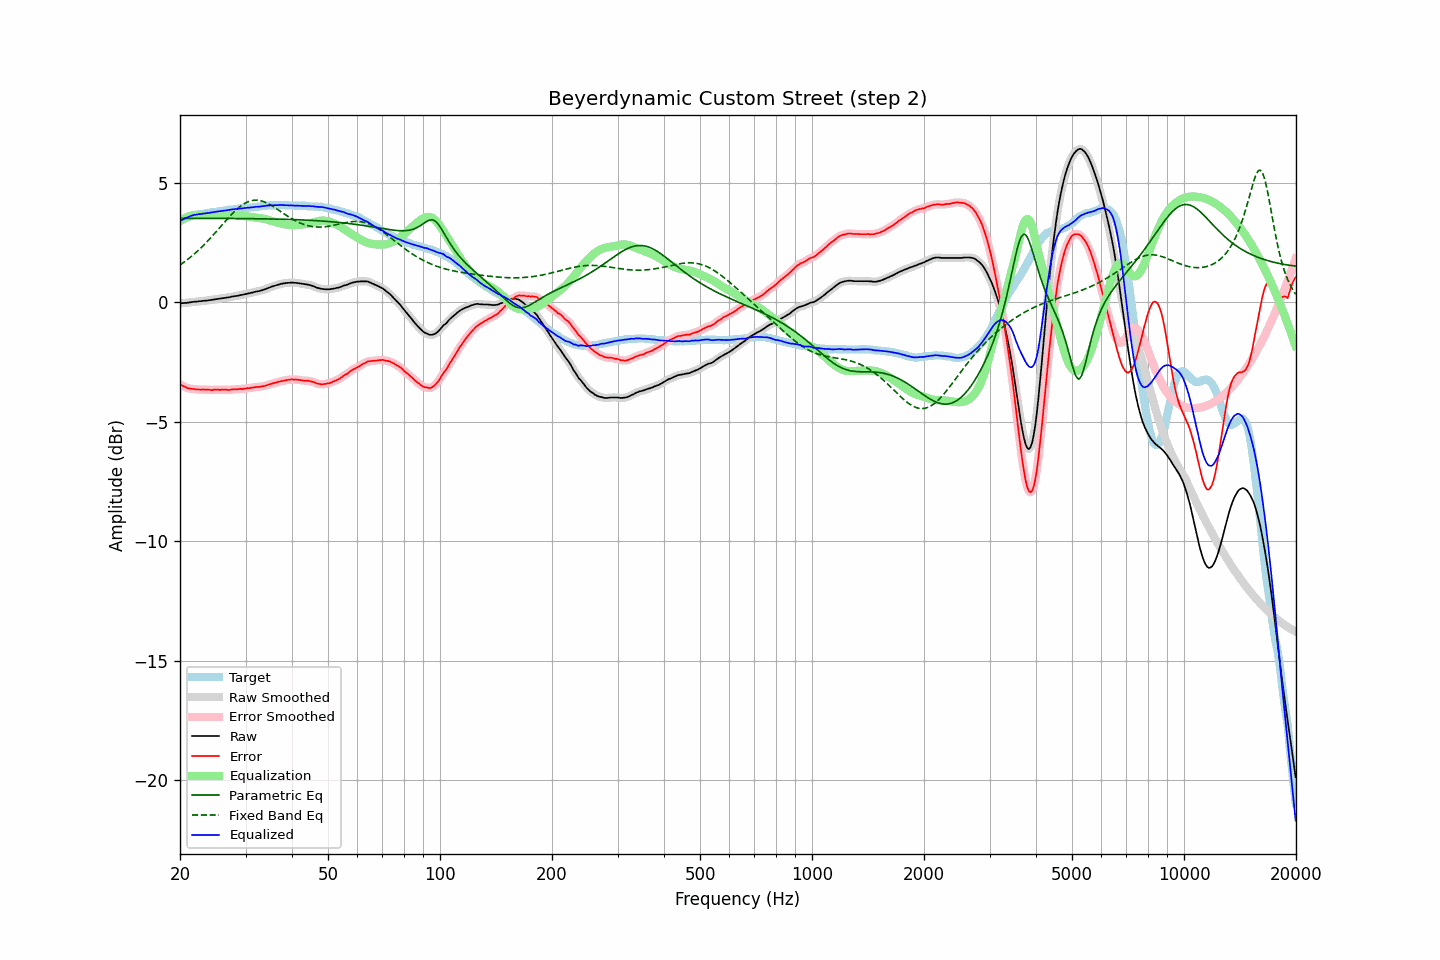

The table this chart was drawn from, first rows:
frequency, raw, error, smoothed, error_smoothed, equalization, parametric_eq, fixed_band_eq, equalized_raw, equalized_smoothed, target
20.00, -0.04, -3.44, -0.04, -3.43, 3.44, 3.52, 1.57, 3.40, 3.40, 3.39
20.20, -0.03, -3.47, -0.04, -3.47, 3.47, 3.52, 1.61, 3.44, 3.44, 3.43
20.40, -0.03, -3.51, -0.03, -3.50, 3.50, 3.52, 1.66, 3.47, 3.47, 3.48
20.61, -0.02, -3.53, -0.02, -3.53, 3.53, 3.52, 1.71, 3.51, 3.51, 3.50
20.81, -0.02, -3.57, -0.02, -3.57, 3.56, 3.52, 1.76, 3.54, 3.54, 3.55
21.02, -0.01, -3.60, -0.01, -3.59, 3.58, 3.52, 1.81, 3.57, 3.57, 3.58
21.23, -0.00, -3.61, -0.00, -3.61, 3.60, 3.52, 1.86, 3.60, 3.60, 3.60
21.44, 0.01, -3.62, 0.01, -3.62, 3.62, 3.52, 1.92, 3.63, 3.63, 3.63
21.66, 0.02, -3.63, 0.02, -3.62, 3.63, 3.52, 1.97, 3.65, 3.65, 3.64
21.87, 0.03, -3.63, 0.03, -3.63, 3.64, 3.52, 2.03, 3.67, 3.66, 3.66
22.09, 0.03, -3.65, 0.03, -3.64, 3.64, 3.52, 2.09, 3.67, 3.67, 3.67
22.31, 0.04, -3.65, 0.04, -3.65, 3.64, 3.52, 2.15, 3.68, 3.68, 3.68
22.54, 0.05, -3.65, 0.04, -3.65, 3.65, 3.52, 2.22, 3.70, 3.69, 3.69
22.76, 0.05, -3.66, 0.05, -3.65, 3.65, 3.52, 2.28, 3.70, 3.70, 3.70
22.99, 0.06, -3.65, 0.06, -3.65, 3.65, 3.52, 2.35, 3.71, 3.71, 3.70
23.22, 0.07, -3.65, 0.06, -3.65, 3.65, 3.52, 2.41, 3.72, 3.72, 3.71
23.45, 0.07, -3.66, 0.07, -3.65, 3.66, 3.52, 2.48, 3.73, 3.73, 3.72
23.69, 0.08, -3.66, 0.08, -3.66, 3.66, 3.52, 2.55, 3.74, 3.74, 3.73
23.92, 0.09, -3.66, 0.09, -3.66, 3.66, 3.52, 2.62, 3.75, 3.75, 3.75
24.16, 0.10, -3.67, 0.10, -3.67, 3.66, 3.52, 2.70, 3.76, 3.76, 3.77
24.40, 0.11, -3.68, 0.11, -3.67, 3.66, 3.52, 2.77, 3.77, 3.77, 3.78
24.65, 0.12, -3.66, 0.12, -3.66, 3.66, 3.52, 2.85, 3.78, 3.78, 3.77
24.89, 0.13, -3.66, 0.13, -3.66, 3.66, 3.52, 2.92, 3.79, 3.79, 3.78
25.14, 0.14, -3.66, 0.14, -3.66, 3.66, 3.52, 3.00, 3.80, 3.80, 3.79
25.39, 0.15, -3.66, 0.15, -3.66, 3.66, 3.51, 3.07, 3.81, 3.81, 3.81
25.65, 0.16, -3.67, 0.16, -3.66, 3.66, 3.51, 3.15, 3.82, 3.82, 3.82
25.91, 0.17, -3.66, 0.17, -3.66, 3.66, 3.51, 3.23, 3.83, 3.83, 3.82
26.16, 0.18, -3.66, 0.18, -3.66, 3.66, 3.51, 3.31, 3.84, 3.84, 3.83
26.43, 0.19, -3.66, 0.19, -3.66, 3.66, 3.51, 3.38, 3.85, 3.85, 3.84
26.69, 0.20, -3.66, 0.20, -3.66, 3.66, 3.51, 3.46, 3.86, 3.86, 3.85
26.96, 0.21, -3.67, 0.21, -3.66, 3.66, 3.51, 3.53, 3.87, 3.87, 3.87
27.23, 0.22, -3.67, 0.22, -3.66, 3.65, 3.51, 3.61, 3.87, 3.88, 3.88
27.50, 0.24, -3.65, 0.24, -3.65, 3.65, 3.51, 3.68, 3.89, 3.89, 3.88
27.77, 0.25, -3.64, 0.25, -3.64, 3.65, 3.51, 3.75, 3.90, 3.90, 3.89
28.05, 0.26, -3.65, 0.26, -3.64, 3.64, 3.51, 3.81, 3.90, 3.90, 3.90
28.33, 0.27, -3.64, 0.27, -3.64, 3.64, 3.51, 3.87, 3.91, 3.91, 3.90
28.62, 0.28, -3.64, 0.28, -3.63, 3.63, 3.51, 3.94, 3.91, 3.92, 3.91
28.90, 0.30, -3.63, 0.29, -3.63, 3.63, 3.51, 3.99, 3.93, 3.92, 3.92
29.19, 0.31, -3.62, 0.31, -3.63, 3.62, 3.51, 4.04, 3.93, 3.93, 3.92
29.48, 0.32, -3.64, 0.32, -3.62, 3.62, 3.51, 4.09, 3.94, 3.94, 3.95
29.78, 0.34, -3.61, 0.34, -3.61, 3.61, 3.51, 4.13, 3.95, 3.95, 3.94
30.08, 0.35, -3.61, 0.35, -3.61, 3.60, 3.51, 4.17, 3.95, 3.95, 3.95
30.38, 0.37, -3.59, 0.37, -3.59, 3.60, 3.51, 4.20, 3.96, 3.96, 3.95
30.68, 0.38, -3.60, 0.38, -3.59, 3.59, 3.51, 4.23, 3.96, 3.97, 3.97
30.99, 0.40, -3.58, 0.40, -3.58, 3.58, 3.50, 4.25, 3.98, 3.97, 3.97
31.30, 0.41, -3.57, 0.41, -3.57, 3.57, 3.50, 4.26, 3.98, 3.98, 3.97
31.61, 0.43, -3.56, 0.43, -3.55, 3.56, 3.50, 4.27, 3.99, 3.99, 3.98
31.93, 0.45, -3.55, 0.44, -3.55, 3.55, 3.50, 4.28, 4.00, 4.00, 3.99
32.24, 0.46, -3.54, 0.46, -3.54, 3.54, 3.50, 4.28, 4.00, 4.00, 4.00
32.57, 0.47, -3.55, 0.47, -3.54, 3.54, 3.50, 4.27, 4.00, 4.01, 4.01
32.89, 0.49, -3.53, 0.49, -3.53, 3.53, 3.50, 4.26, 4.01, 4.01, 4.01
33.22, 0.51, -3.52, 0.51, -3.52, 3.51, 3.50, 4.24, 4.02, 4.02, 4.02
33.55, 0.53, -3.51, 0.53, -3.51, 3.50, 3.50, 4.22, 4.03, 4.03, 4.03
33.89, 0.55, -3.50, 0.55, -3.49, 3.49, 3.50, 4.19, 4.03, 4.04, 4.04
34.23, 0.58, -3.47, 0.58, -3.47, 3.47, 3.49, 4.16, 4.05, 4.05, 4.04
34.57, 0.61, -3.45, 0.60, -3.45, 3.45, 3.49, 4.13, 4.06, 4.05, 4.05
34.92, 0.63, -3.43, 0.63, -3.43, 3.43, 3.49, 4.09, 4.06, 4.06, 4.05
35.27, 0.66, -3.41, 0.66, -3.41, 3.41, 3.49, 4.05, 4.07, 4.06, 4.06
35.62, 0.68, -3.39, 0.68, -3.39, 3.39, 3.49, 4.01, 4.07, 4.07, 4.06
35.97, 0.70, -3.37, 0.70, -3.37, 3.37, 3.49, 3.97, 4.07, 4.07, 4.06
... 635 more rows
